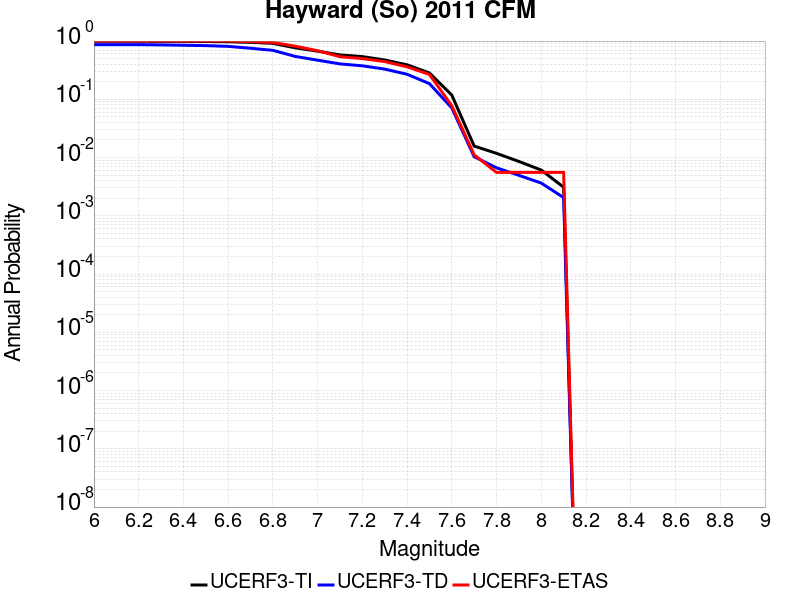

Values plotted in this chart, from the file beside it:
Magnitude, UCERF3-TI Prob, UCERF3-TD Prob, UCERF3-ETAS Prob
6.0, 0.9911, 0.8691, 1.0
6.1, 0.9911, 0.8691, 1.0
6.2, 0.9911, 0.8691, 1.0
6.3, 0.9891, 0.8599, 1.0
6.4, 0.9859, 0.847, 1.0
6.5, 0.9829, 0.8351, 1.0
6.6, 0.9744, 0.8107, 1.0
6.7, 0.9498, 0.7526, 0.9778
6.8, 0.9136, 0.6929, 0.9444
6.9, 0.7651, 0.545, 0.8167
7.0, 0.6714, 0.4696, 0.6833
7.1, 0.5779, 0.4056, 0.5389
7.2, 0.5411, 0.3759, 0.5
7.3, 0.4731, 0.3303, 0.4444
7.4, 0.3909, 0.2691, 0.3611
7.5, 0.2836, 0.1859, 0.2667
7.6, 0.118, 0.07104, 0.07778
7.7, 0.01575, 0.01032, 0.01111
7.8, 0.01181, 0.006668, 0.005556
7.9, 0.008577, 0.004952, 0.005556
8.0, 0.006105, 0.003646, 0.005556
8.1, 0.003095, 0.002053, 0.005556
